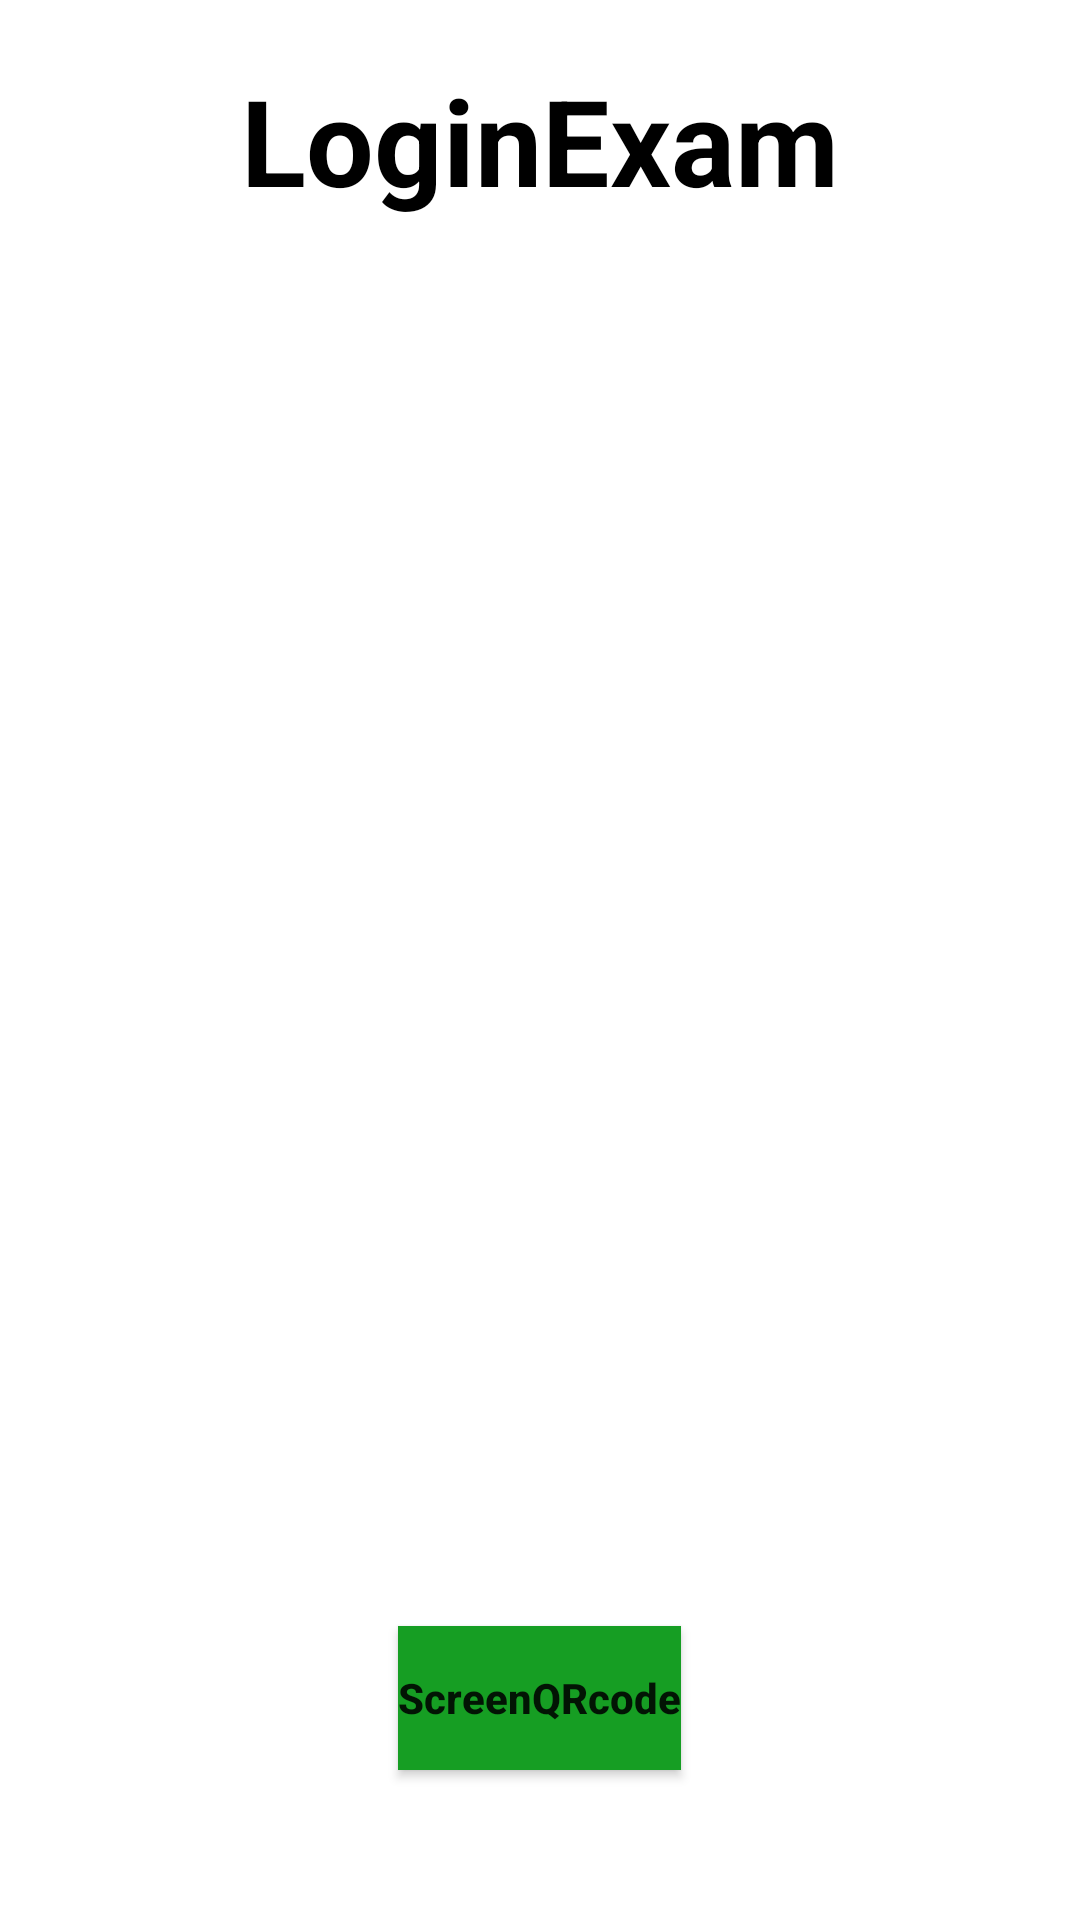

Write the Android layout XML for this screen, with the resource values it uses.
<!-- AndroidManifest.xml: application theme Theme.MotataweraELearning -->
<!-- res/layout/activity_login_exam.xml -->
<?xml version="1.0" encoding="utf-8"?>
<RelativeLayout xmlns:android="http://schemas.android.com/apk/res/android"
    xmlns:app="http://schemas.android.com/apk/res-auto"
    xmlns:tools="http://schemas.android.com/tools"
    android:layout_width="match_parent"
    android:layout_height="match_parent"
    tools:context=".ui.LoginExam">
    <TextView
        android:layout_width="match_parent"
        android:layout_height="wrap_content"
        android:text="LoginExam"
        android:textSize="40dp"
        android:textColor="@color/black"
        android:textStyle="bold"
        android:gravity="center"
        android:layout_marginTop="20sp"
        />
    <Button
        android:layout_width="wrap_content"
        android:layout_height="wrap_content"
        android:layout_alignParentBottom="true"
        android:text="ScreenQRcode"
        android:textStyle="bold"
        android:textAllCaps="false"
        android:layout_centerHorizontal="true"
        android:layout_marginBottom="50dp"
        android:background="#169E23"
        />

</RelativeLayout>
<!-- resources referenced by this layout -->
<resources>
  <color name="black">#FF000000</color>
  <style name="Theme.MotataweraELearning" parent="Theme.MaterialComponents.DayNight.NoActionBar">
          
          <item name="colorPrimary">@color/purple_500</item>
          <item name="colorPrimaryVariant">@color/purple_700</item>
          <item name="colorOnPrimary">@color/white</item>
          
          <item name="colorSecondary">@color/teal_200</item>
          <item name="colorSecondaryVariant">@color/teal_700</item>
          <item name="colorOnSecondary">@color/black</item>
          
          <item name="android:statusBarColor" tools:targetApi="l">?attr/colorPrimaryVariant</item>
          
      </style>
  <color name="purple_500">#CC149A9B</color>
  <color name="purple_700">#149A9B</color>
  <color name="white">#FFFFFFFF</color>
  <color name="teal_200">#FF03DAC5</color>
  <color name="teal_700">#FF018786</color>
</resources>
